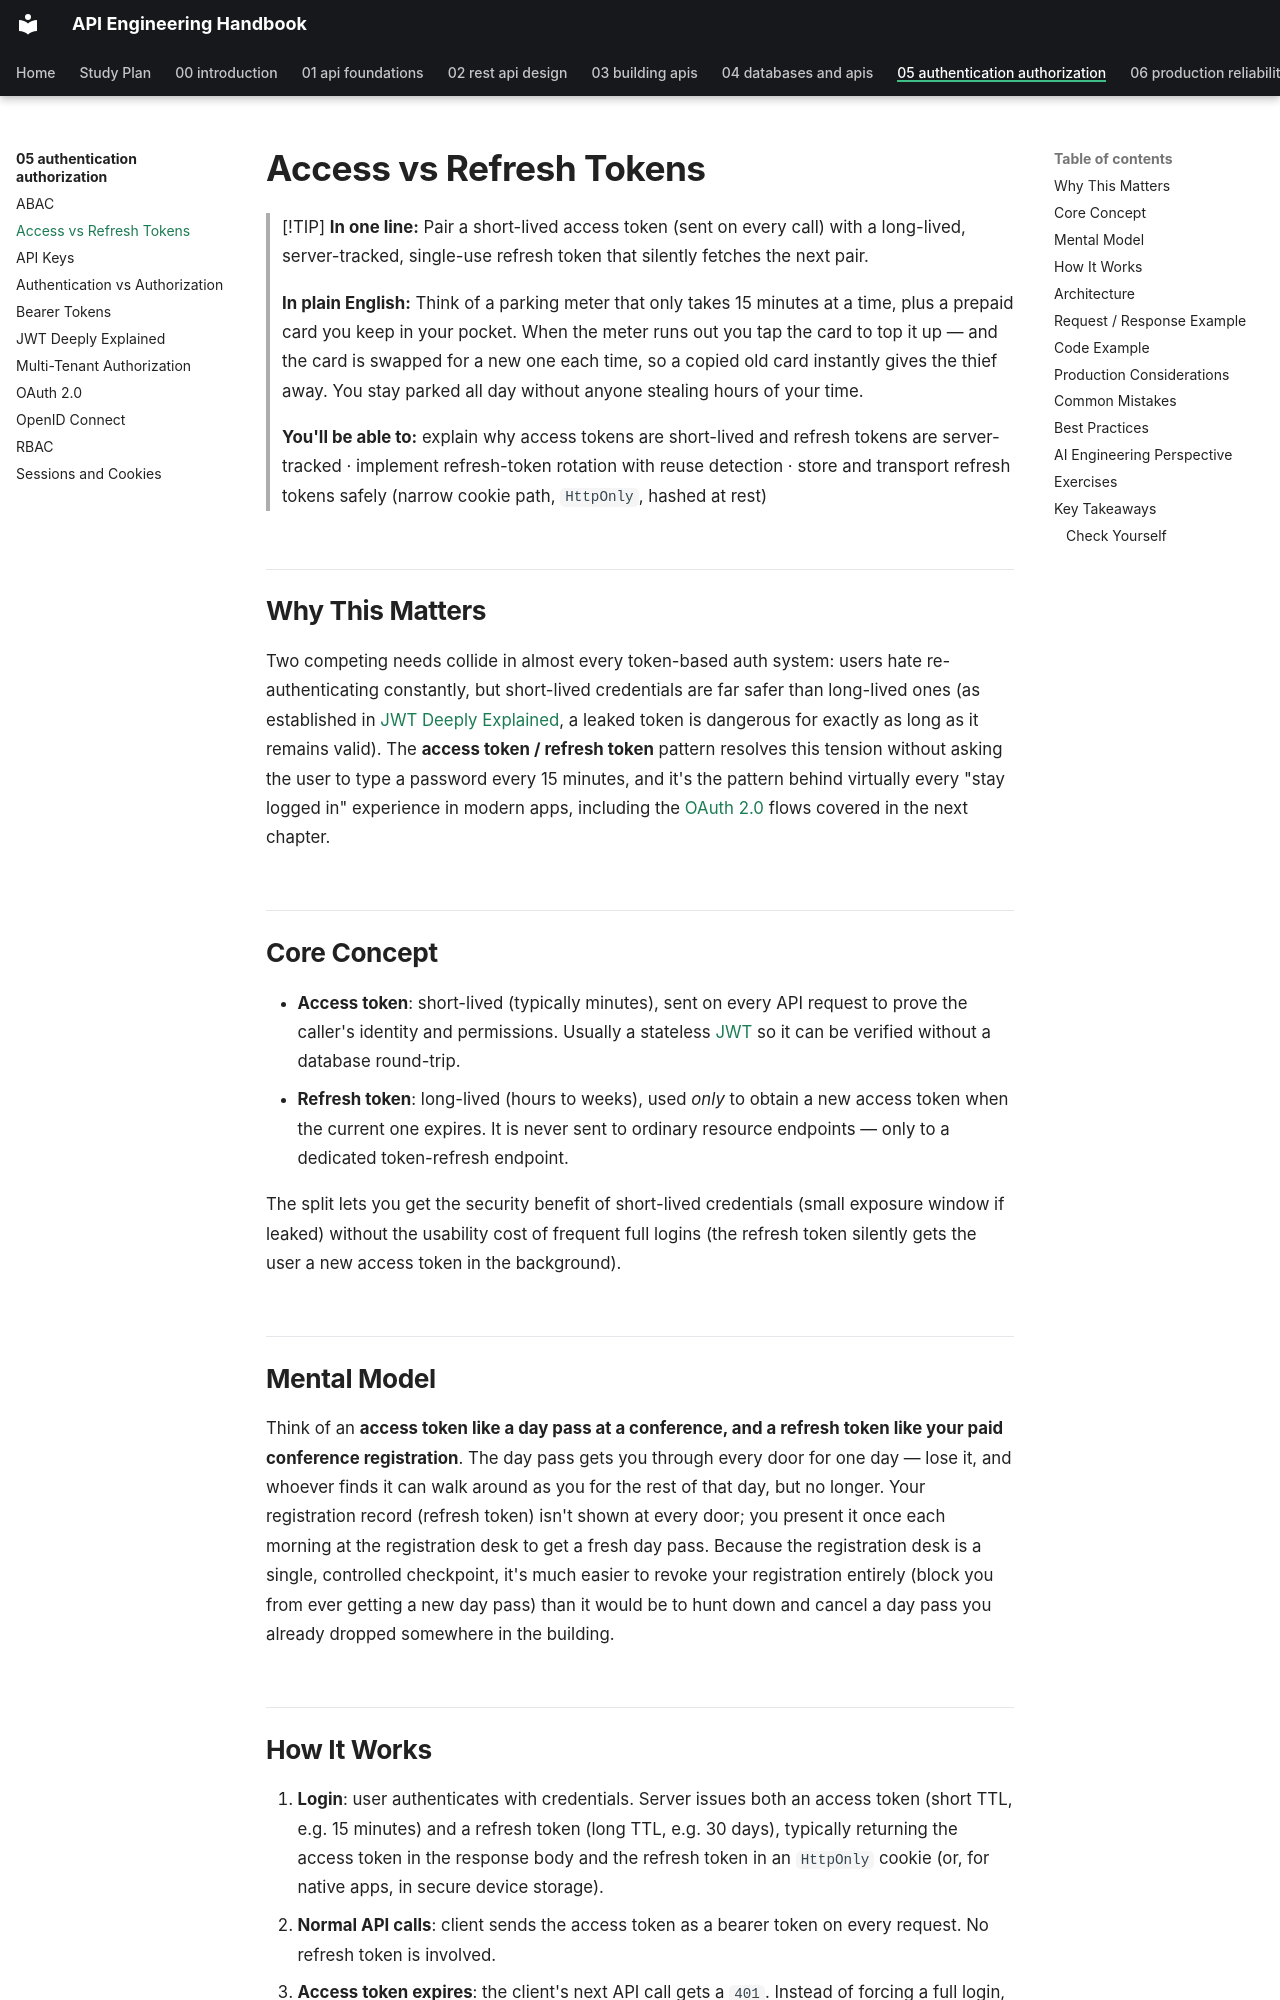

repository: himanshu231204/api-engineering-handbook · page: 05-authentication-authorization/access-vs-refresh-tokens/index.html · generator: mkdocs

# Access vs Refresh Tokens

> [!TIP]
> **In one line:** Pair a short-lived access token (sent on every call) with a long-lived, server-tracked, single-use refresh token that silently fetches the next pair.
>
> **In plain English:** Think of a parking meter that only takes 15 minutes at a time, plus a prepaid card you keep in your pocket. When the meter runs out you tap the card to top it up — and the card is swapped for a new one each time, so a copied old card instantly gives the thief away. You stay parked all day without anyone stealing hours of your time.
>
> **You'll be able to:** explain why access tokens are short-lived and refresh tokens are server-tracked · implement refresh-token rotation with reuse detection · store and transport refresh tokens safely (narrow cookie path, `HttpOnly`, hashed at rest)

## Why This Matters

Two competing needs collide in almost every token-based auth system: users hate re-authenticating constantly, but short-lived credentials are far safer than long-lived ones (as established in [JWT Deeply Explained](jwt-deeply-explained.md), a leaked token is dangerous for exactly as long as it remains valid). The **access token / refresh token** pattern resolves this tension without asking the user to type a password every 15 minutes, and it's the pattern behind virtually every "stay logged in" experience in modern apps, including the [OAuth 2.0](oauth2.md) flows covered in the next chapter.

## Core Concept

- **Access token**: short-lived (typically minutes), sent on every API request to prove the caller's identity and permissions. Usually a stateless [JWT](jwt-deeply-explained.md) so it can be verified without a database round-trip.
- **Refresh token**: long-lived (hours to weeks), used *only* to obtain a new access token when the current one expires. It is never sent to ordinary resource endpoints — only to a dedicated token-refresh endpoint.

The split lets you get the security benefit of short-lived credentials (small exposure window if leaked) without the usability cost of frequent full logins (the refresh token silently gets the user a new access token in the background).

## Mental Model

Think of an **access token like a day pass at a conference, and a refresh token like your paid conference registration**. The day pass gets you through every door for one day — lose it, and whoever finds it can walk around as you for the rest of that day, but no longer. Your registration record (refresh token) isn't shown at every door; you present it once each morning at the registration desk to get a fresh day pass. Because the registration desk is a single, controlled checkpoint, it's much easier to revoke your registration entirely (block you from ever getting a new day pass) than it would be to hunt down and cancel a day pass you already dropped somewhere in the building.
